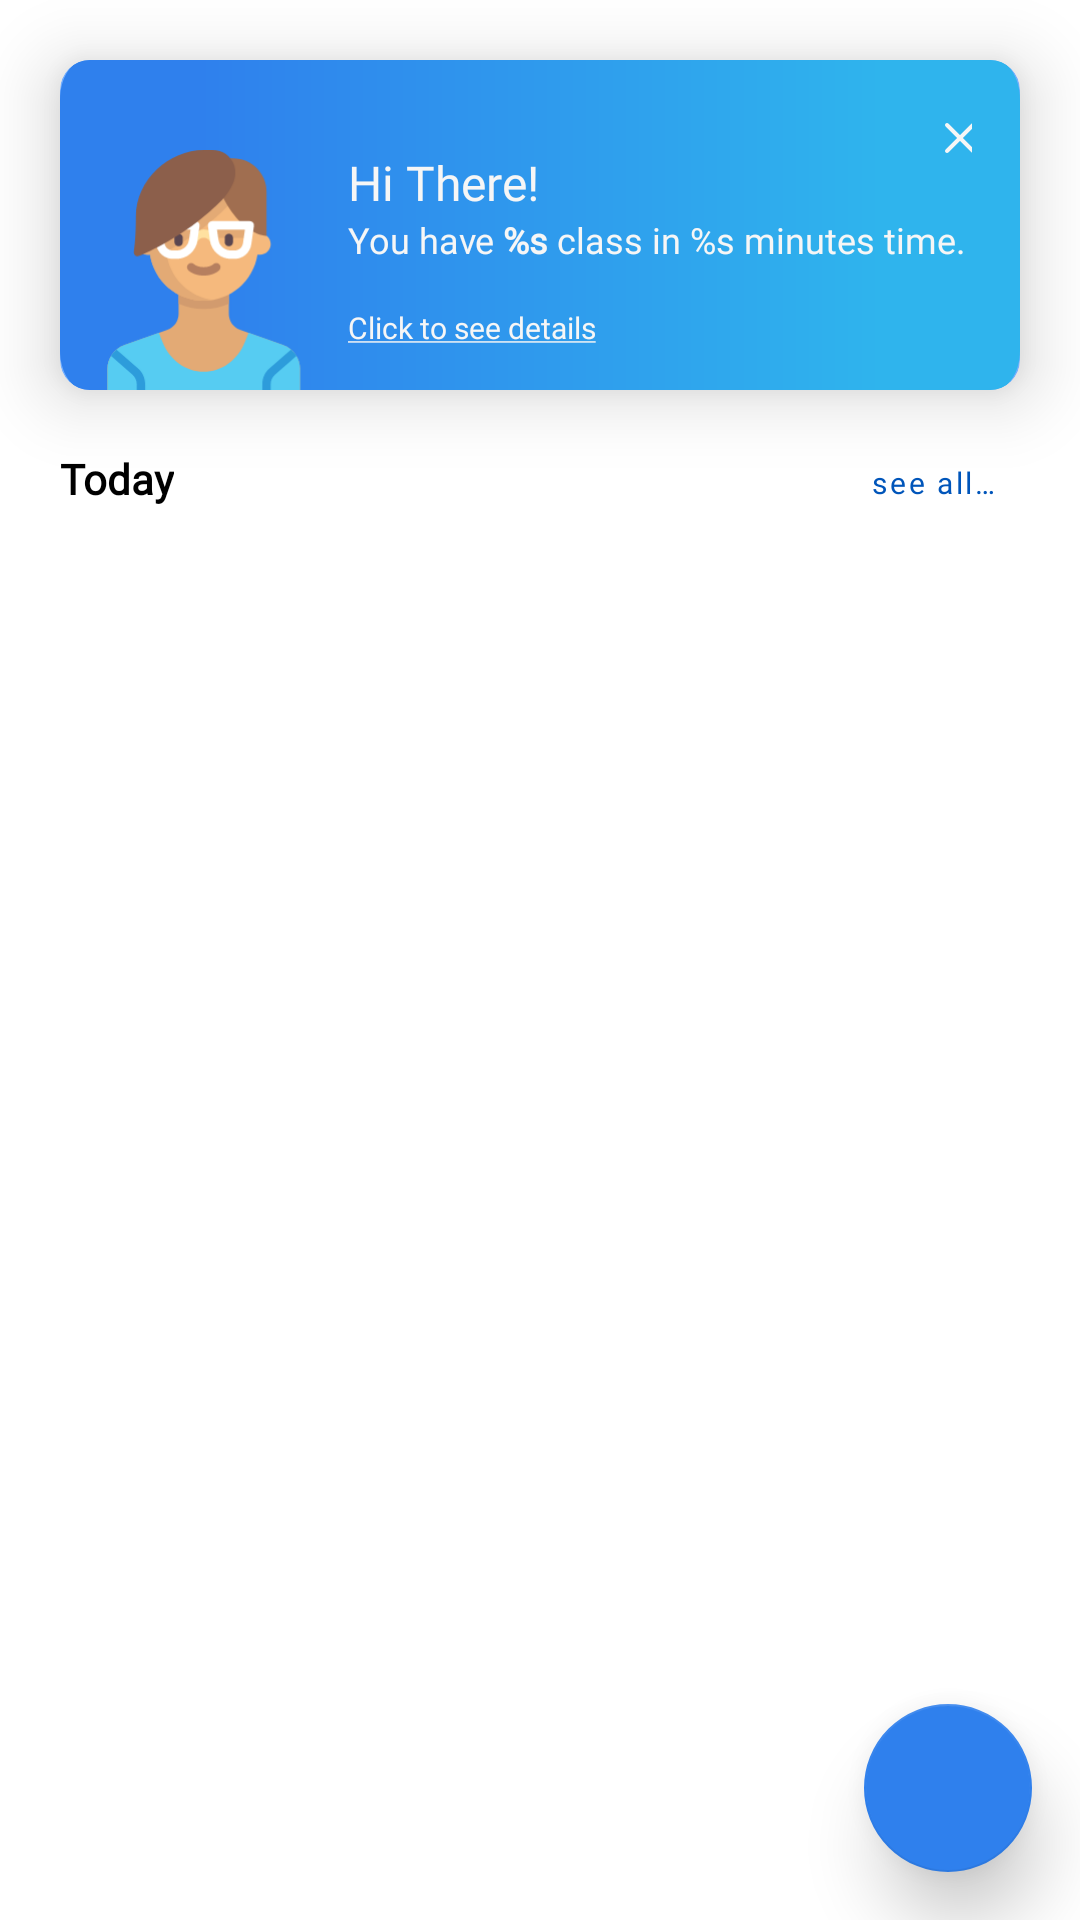

Produce the Android XML layout that renders to this screen, including the resource entries it uses.
<!-- AndroidManifest.xml: application theme Theme.myTimetable -->
<!-- res/layout/fragment_home.xml -->
<?xml version="1.0" encoding="utf-8"?>
<layout xmlns:android="http://schemas.android.com/apk/res/android"
    xmlns:app="http://schemas.android.com/apk/res-auto"
    xmlns:tools="http://schemas.android.com/tools">

    <androidx.coordinatorlayout.widget.CoordinatorLayout
        android:id="@+id/homeContentContainer"
        android:layout_width="match_parent"
        android:layout_height="match_parent"
        android:fillViewport="true"
        tools:context=".ui.screens.HomeFragment">

        <androidx.core.widget.NestedScrollView
            android:layout_width="match_parent"
            android:layout_height="match_parent"
            android:fillViewport="true">

            <LinearLayout
                android:id="@+id/homeLayoutGroup"
                android:layout_width="match_parent"
                android:layout_height="wrap_content"
                android:orientation="vertical">

                <com.google.android.material.card.MaterialCardView
                    android:id="@+id/defaultWelcomeCard"
                    android:layout_width="match_parent"
                    android:layout_height="wrap_content"
                    android:layout_margin="@dimen/dp_20"
                    app:cardBackgroundColor="@color/primaryLightColor"
                    app:cardCornerRadius="@dimen/dp_10"
                    app:cardElevation="@dimen/dp_14"
                    app:contentPadding="0dp"
                    app:layout_constraintEnd_toEndOf="parent"
                    app:layout_constraintStart_toStartOf="parent"
                    app:layout_constraintTop_toTopOf="parent">

                    <androidx.constraintlayout.widget.ConstraintLayout
                        android:layout_width="match_parent"
                        android:layout_height="match_parent"
                        android:background="@drawable/greeting_card_gradient"
                        android:paddingTop="@dimen/dp_30">

                        <ImageView
                            android:id="@+id/ladyIllustration"
                            android:layout_width="@dimen/dp_80"
                            android:layout_height="@dimen/dp_80"
                            android:layout_marginStart="@dimen/dp_8"
                            android:contentDescription="@string/a_lady_avatar_img_desc"
                            android:scaleType="centerCrop"
                            app:layout_constraintBottom_toBottomOf="parent"
                            app:layout_constraintStart_toStartOf="parent"
                            app:srcCompat="@drawable/ic_girl" />

                        <TextView
                            android:id="@+id/hiThereTextView"
                            android:layout_width="wrap_content"
                            android:layout_height="wrap_content"
                            android:layout_marginStart="@dimen/dp_8"
                            android:fontFamily="@font/poppins_medium"
                            android:text="@string/hi_there_text"
                            android:textColor="@color/primaryTextColor"
                            android:textSize="@dimen/sp_16"
                            app:layout_constraintStart_toEndOf="@+id/ladyIllustration"
                            app:layout_constraintTop_toTopOf="@+id/ladyIllustration" />

                        <TextView
                            android:id="@+id/classInTextView"
                            android:layout_width="0dp"
                            android:layout_height="wrap_content"
                            android:layout_marginEnd="@dimen/dp_16"
                            android:fontFamily="@font/poppins"
                            android:text="@string/class_in"
                            android:textColor="@color/primaryTextColor"
                            android:textSize="@dimen/sp_12"
                            app:layout_constraintEnd_toEndOf="parent"
                            app:layout_constraintStart_toStartOf="@+id/hiThereTextView"
                            app:layout_constraintTop_toBottomOf="@+id/hiThereTextView" />

                        <TextView
                            android:id="@+id/textBtnClickToSeeDetails"
                            android:layout_width="wrap_content"
                            android:layout_height="wrap_content"
                            android:background="?attr/selectableItemBackgroundBorderless"
                            android:fontFamily="@font/poppins"
                            android:text="@string/click_to_see_details"
                            android:textColor="@color/primaryTextColor"
                            android:textSize="@dimen/sp_10"
                            app:layout_constraintBottom_toBottomOf="parent"
                            app:layout_constraintStart_toStartOf="@+id/classInTextView"
                            app:layout_constraintTop_toBottomOf="@+id/classInTextView" />

                    </androidx.constraintlayout.widget.ConstraintLayout>

                    <com.google.android.material.button.MaterialButton
                        android:id="@+id/btnDismiss"
                        style="@style/Widget.MaterialComponents.Button.TextButton"
                        android:layout_width="@dimen/dp_20"
                        android:layout_height="@dimen/dp_20"
                        android:layout_gravity="top|end"
                        android:layout_margin="@dimen/dp_16"
                        android:gravity="end"
                        android:paddingStart="@dimen/dp_8"
                        android:paddingEnd="@dimen/dp_16"
                        android:text=""
                        android:textAlignment="gravity"
                        app:icon="@drawable/ic_close"
                        app:iconGravity="start"
                        app:iconPadding="@dimen/dp_16"
                        app:iconSize="@dimen/dp_16"
                        app:iconTint="@color/primaryTextColor" />
                </com.google.android.material.card.MaterialCardView>

                <FrameLayout
                    android:layout_width="match_parent"
                    android:layout_height="wrap_content"
                    android:layout_marginStart="@dimen/dp_20"
                    android:layout_marginEnd="@dimen/dp_20">

                    <TextView
                        android:layout_width="wrap_content"
                        android:layout_height="wrap_content"
                        android:layout_gravity="start"
                        android:fontFamily="@font/poppins"
                        android:text="@string/today_label"
                        android:textColor="@color/secondaryTextColor"
                        android:textSize="@dimen/sp_14"
                        android:textStyle="bold" />

                    <TextView
                        android:id="@+id/btnSeeAll"
                        style="@style/Widget.MaterialComponents.Button.TextButton"
                        android:layout_width="wrap_content"
                        android:layout_height="@dimen/dp_20"
                        android:layout_gravity="end"
                        android:background="?attr/selectableItemBackgroundBorderless"
                        android:fontFamily="@font/poppins"
                        android:gravity="end"
                        android:text="@string/see_all"
                        android:textAlignment="gravity"
                        android:textAllCaps="false"
                        android:textColor="@color/primaryDarkColor"
                        android:textColorHint="@color/secondaryTextColor"
                        android:textSize="@dimen/sp_10"
                        android:textStyle="normal" />
                </FrameLayout>

                <FrameLayout
                    android:layout_width="match_parent"
                    android:layout_height="wrap_content">

                    <androidx.recyclerview.widget.RecyclerView
                        android:id="@+id/todayLessonsRecyclerView"
                        android:layout_width="match_parent"
                        android:layout_height="match_parent"
                        android:layout_margin="@dimen/dp_20"
                        android:layoutAnimation="@anim/layout_animation"
                        android:overScrollMode="never"
                        app:layoutManager="androidx.recyclerview.widget.LinearLayoutManager"
                        app:layout_behavior="@string/appbar_scrolling_view_behavior"
                        tools:listitem="@layout/item_day_events" />

                    <TextView
                        android:id="@+id/emptyStateText"
                        android:layout_width="match_parent"
                        android:layout_height="match_parent"
                        android:layout_margin="@dimen/dp_20"
                        android:fontFamily="@font/poppins_medium"
                        android:gravity="center_horizontal|center_vertical"
                        android:text="@string/no_lesson"
                        android:textAlignment="gravity"
                        android:textColor="@color/secondaryTextColor"
                        android:textSize="@dimen/sp_18"
                        android:visibility="gone" />
                </FrameLayout>
            </LinearLayout>

        </androidx.core.widget.NestedScrollView>

        <com.google.android.material.floatingactionbutton.FloatingActionButton
            android:id="@+id/btnCreateNewTimetable"
            android:layout_width="wrap_content"
            android:layout_height="wrap_content"
            android:layout_gravity="bottom|end"
            android:layout_margin="@dimen/dp_16"
            android:contentDescription="@string/edit_lesson_fab_desc"
            app:backgroundTint="@color/primaryColor"
            app:elevation="@dimen/dp_14"
            app:srcCompat="@drawable/ic_baseline_add"
            app:tint="@color/primaryTextColor" />

    </androidx.coordinatorlayout.widget.CoordinatorLayout>
</layout>
<!-- res/layout/item_day_events.xml (included above) -->
<?xml version="1.0" encoding="utf-8"?>
<layout xmlns:android="http://schemas.android.com/apk/res/android"
    xmlns:app="http://schemas.android.com/apk/res-auto"
    xmlns:tools="http://schemas.android.com/tools">

    <data>

        <variable
            name="lesson"
            type="com.chydee.mytimetable.data.models.Lesson" />
    </data>

    <com.google.android.material.card.MaterialCardView
        android:layout_width="match_parent"
        android:layout_height="wrap_content"
        app:cardCornerRadius="@dimen/dp_8"
        app:cardElevation="@dimen/dp_4">

        <LinearLayout
            android:layout_width="match_parent"
            android:layout_height="wrap_content"
            android:orientation="horizontal">

            <ImageView
                android:id="@+id/courseIllustration"
                android:layout_width="0dp"
                android:layout_height="match_parent"
                android:layout_weight="1"
                android:background="@color/browser_actions_bg_grey"
                android:contentDescription="@string/subject_illustration_image_desc"
                android:gravity="center_horizontal|center_vertical"
                android:maxHeight="100dp"
                android:padding="@dimen/dp_8"
                android:scaleType="centerInside"
                app:srcCompat="@drawable/ic__05_archive" />

            <androidx.constraintlayout.widget.ConstraintLayout
                android:layout_width="0dp"
                android:layout_height="match_parent"
                android:layout_weight="5">

                <TextView
                    android:id="@+id/courseTitle"
                    android:layout_width="0dp"
                    android:layout_height="wrap_content"
                    android:layout_marginStart="@dimen/dp_16"
                    android:layout_marginTop="@dimen/dp_16"
                    android:layout_marginEnd="@dimen/dp_16"
                    android:fontFamily="@font/poppins_medium"
                    android:text="@{lesson.courseTitle}"
                    android:textColor="@color/secondaryTextColor"
                    android:textSize="@dimen/sp_22"
                    android:textStyle="bold"
                    app:layout_constraintEnd_toEndOf="parent"
                    app:layout_constraintStart_toStartOf="parent"
                    app:layout_constraintTop_toTopOf="parent" />

                <TextView
                    android:id="@+id/courseTime"
                    android:layout_width="0dp"
                    android:layout_height="wrap_content"
                    android:layout_marginTop="4dp"
                    android:fontFamily="@font/poppins_medium"
                    android:textColor="@color/secondaryDarkColor"
                    android:textSize="@dimen/sp_18"
                    app:layout_constraintBottom_toBottomOf="parent"
                    app:layout_constraintEnd_toEndOf="@+id/courseTitle"
                    app:layout_constraintStart_toStartOf="@+id/courseTitle"
                    app:layout_constraintTop_toBottomOf="@+id/courseTitle"
                    app:layout_constraintVertical_bias="0.0"
                    tools:text="@{String.format(@string/lesson_duration, lesson.startTime, lesson.endTime)}" />
            </androidx.constraintlayout.widget.ConstraintLayout>
        </LinearLayout>
    </com.google.android.material.card.MaterialCardView>
</layout>
<!-- resources referenced by this layout -->
<resources>
  <color name="primaryColor">#2f80ed</color>
  <color name="primaryDarkColor">#0055ba</color>
  <color name="primaryLightColor">#73afff</color>
  <color name="primaryTextColor">#f6f6f6</color>
  <color name="secondaryDarkColor">#c3c3c3</color>
  <color name="secondaryTextColor">#000000</color>
  <dimen name="dp_10">10dp</dimen>
  <dimen name="dp_14">14dp</dimen>
  <dimen name="dp_16">16dp</dimen>
  <dimen name="dp_20">20dp</dimen>
  <dimen name="dp_30">30dp</dimen>
  <dimen name="dp_4">4dp</dimen>
  <dimen name="dp_8">8dp</dimen>
  <dimen name="dp_80">80dp</dimen>
  <dimen name="sp_10">10sp</dimen>
  <dimen name="sp_12">12sp</dimen>
  <dimen name="sp_14">14sp</dimen>
  <dimen name="sp_16">16sp</dimen>
  <dimen name="sp_18">18sp</dimen>
  <dimen name="sp_22">22sp</dimen>
  <!-- drawable ic_close (drawable) -->
  <vector xmlns:android="http://schemas.android.com/apk/res/android"
      android:width="24dp"
      android:height="24dp"
      android:viewportWidth="24"
      android:viewportHeight="24">
      <path
          android:fillColor="#000000"
          android:pathData="M6.2252,4.8111C5.8347,4.4206 5.2015,4.4206 4.811,4.8111C4.4204,5.2016 4.4204,5.8348 4.811,6.2253L10.5857,12L4.811,17.7747C4.4205,18.1652 4.4205,18.7984 4.811,19.1889C5.2015,19.5794 5.8347,19.5794 6.2252,19.1889L11.9999,13.4142L17.7746,19.1889C18.1651,19.5794 18.7983,19.5794 19.1888,19.1889C19.5793,18.7984 19.5793,18.1652 19.1888,17.7747L13.4141,12L19.1889,6.2253C19.5794,5.8348 19.5794,5.2016 19.1889,4.8111C18.7983,4.4206 18.1652,4.4206 17.7746,4.8111L11.9999,10.5858L6.2252,4.8111Z" />
  </vector>
  <string name="a_lady_avatar_img_desc">A Lady Avatar</string>
  <string name="class_in">You have <b>%s</b> class in %s minutes time.</string>
  <string name="click_to_see_details"><u>Click to see details</u></string>
  <string name="edit_lesson_fab_desc">An Icon that looks like a pen indicating that lesson is editable</string>
  <string name="hi_there_text">Hi There!</string>
  <string name="lesson_duration">%s - %s</string>
  <string name="no_lesson">You have no class for today 🙂</string>
  <string name="see_all">see all…</string>
  <string name="subject_illustration_image_desc">Subject Illustration Image</string>
  <string name="today_label">Today</string>
  <color name="secondaryColor">#f6f6f6</color>
  <style name="WindowAnimationStyle">
          <item name="android:windowEnterAnimation">@android:anim/linear_interpolator</item>
      </style>
  <!-- drawable menu_background_color_state (drawable) -->
  <?xml version="1.0" encoding="utf-8"?>
  <selector xmlns:android="http://schemas.android.com/apk/res/android">
      <item android:drawable="@drawable/menu_background_round_padded" android:state_checked="true" />
  </selector>
  <!-- drawable menu_background_round_padded (drawable) -->
  <?xml version="1.0" encoding="utf-8"?>
  <layer-list xmlns:android="http://schemas.android.com/apk/res/android">
      <item android:right="8dp">
          <shape android:shape="rectangle">
              <solid android:color="@color/primaryLightColor" />
              <corners
                  android:bottomRightRadius="50dp"
                  android:topRightRadius="50dp" />
          </shape>
      </item>
  </layer-list>
</resources>
